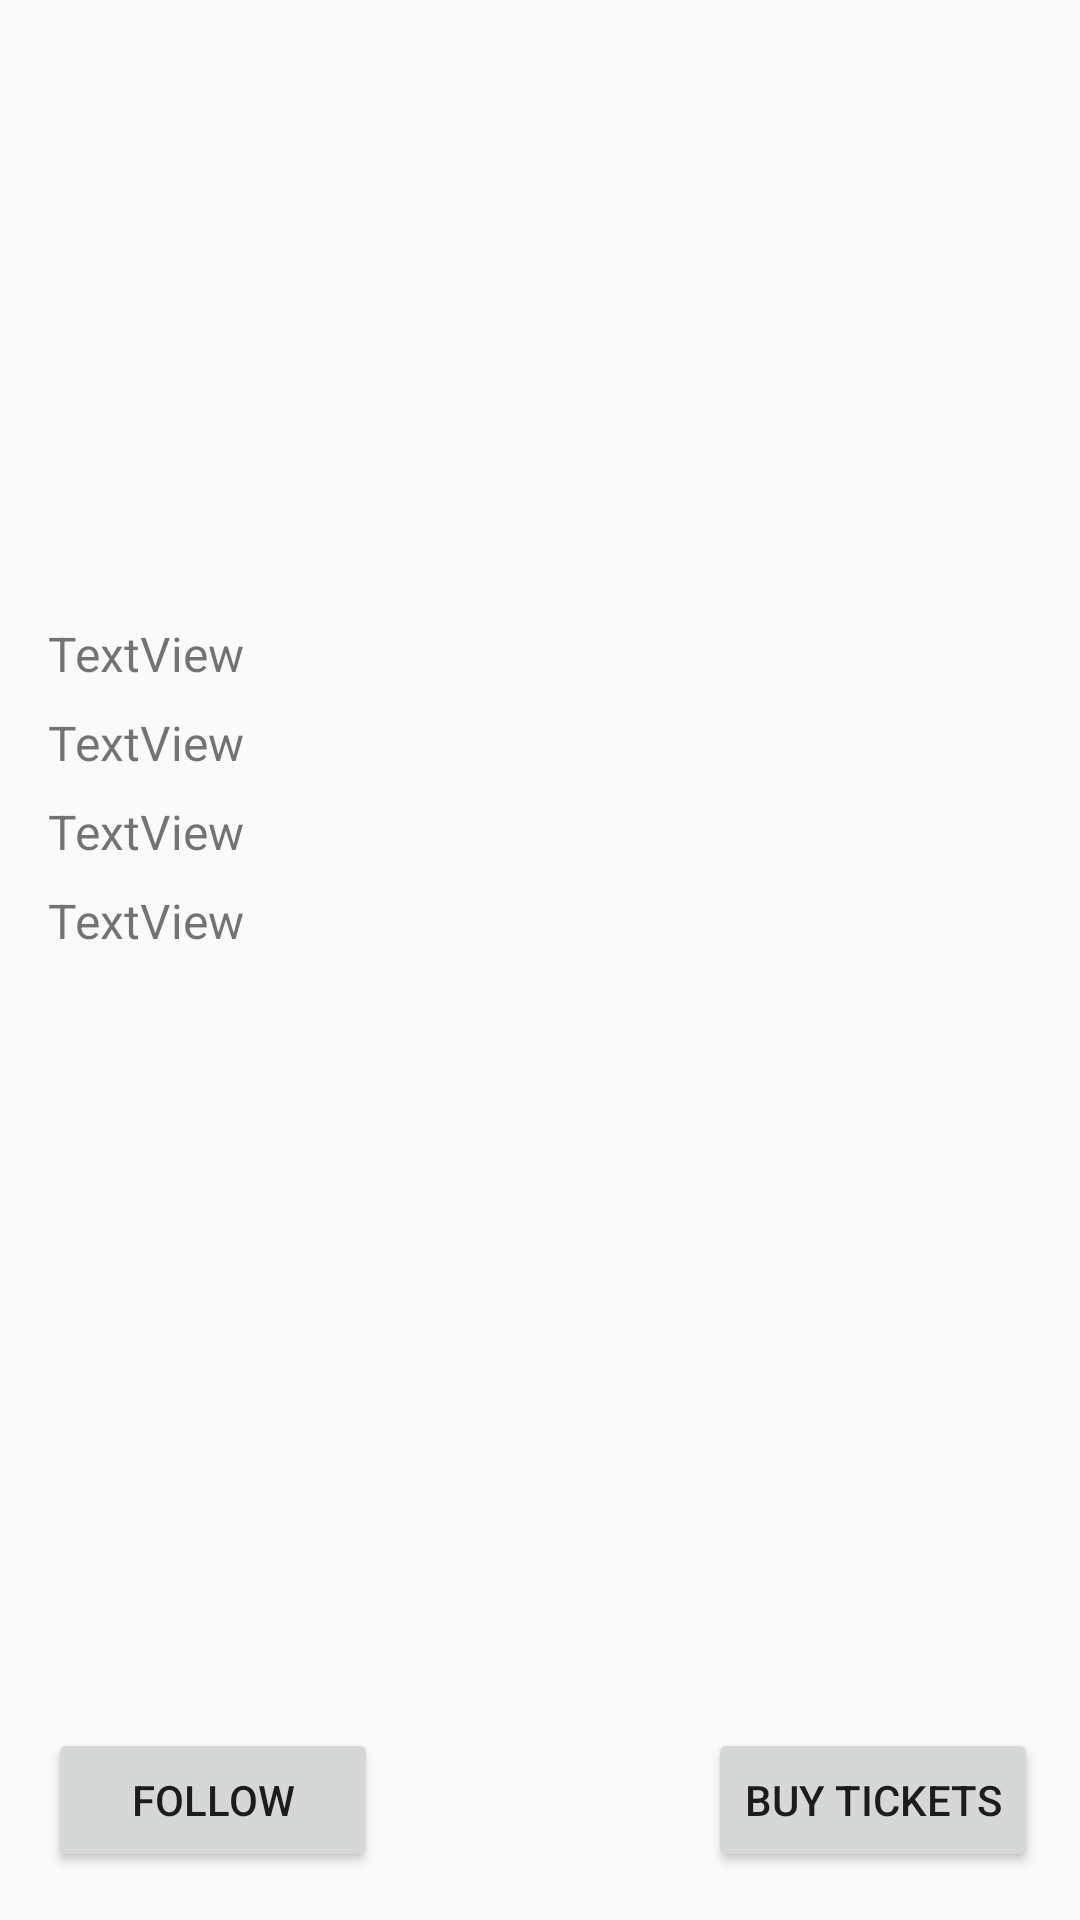

Android layout source for this screen:
<!-- AndroidManifest.xml: application theme AppTheme -->
<!-- res/layout/fragment_event_profile.xml -->
<?xml version="1.0" encoding="utf-8"?>
<android.support.design.widget.CoordinatorLayout
    xmlns:android="http://schemas.android.com/apk/res/android"
    android:layout_width="match_parent"
    android:layout_height="match_parent"
    android:id="@+id/event_coordinator_layout"
    >
    <android.support.constraint.ConstraintLayout xmlns:android="http://schemas.android.com/apk/res/android"
    xmlns:app="http://schemas.android.com/apk/res-auto"
    xmlns:tools="http://schemas.android.com/tools"
    android:layout_width="match_parent"
    android:layout_height="match_parent"
    tools:context=".EventProfileFragment">

    

    <ImageView
        android:id="@+id/venue_images_view"
        android:layout_width="303dp"
        android:layout_height="171dp"
        android:layout_marginStart="8dp"
        android:layout_marginTop="16dp"
        android:layout_marginEnd="8dp"
        android:src="@mipmap/ic_launcher"
        app:layout_constraintEnd_toEndOf="parent"
        app:layout_constraintStart_toStartOf="parent"
        app:layout_constraintTop_toTopOf="parent" />

    <TextView
        android:id="@+id/band_name_view"
        android:layout_width="wrap_content"
        android:layout_height="wrap_content"
        android:layout_marginStart="16dp"
        android:layout_marginTop="20dp"
        android:gravity="left"
        android:text="TextView"
        android:textSize="16sp"
        app:layout_constraintStart_toStartOf="parent"
        app:layout_constraintTop_toBottomOf="@+id/venue_images_view" />

    <TextView
        android:id="@+id/venue_view"
        android:layout_width="wrap_content"
        android:layout_height="wrap_content"
        android:layout_marginStart="16dp"
        android:layout_marginTop="8dp"
        android:gravity="left"
        android:text="TextView"
        android:textSize="16sp"
        app:layout_constraintStart_toStartOf="parent"
        app:layout_constraintTop_toBottomOf="@+id/band_name_view" />

    <TextView
        android:id="@+id/genre_view"
        android:layout_width="wrap_content"
        android:layout_height="wrap_content"
        android:layout_marginStart="16dp"
        android:layout_marginTop="8dp"
        android:gravity="left"
        android:text="TextView"
        android:textSize="16sp"
        app:layout_constraintStart_toStartOf="parent"
        app:layout_constraintTop_toBottomOf="@+id/venue_view" />

    <TextView
        android:id="@+id/price_view"
        android:layout_width="wrap_content"
        android:layout_height="wrap_content"
        android:layout_marginStart="16dp"
        android:layout_marginTop="8dp"
        android:gravity="left"
        android:text="TextView"
        android:textSize="16sp"
        app:layout_constraintStart_toStartOf="parent"
        app:layout_constraintTop_toBottomOf="@+id/genre_view" />

    <Button
        android:id="@+id/buy_tickets_button"
        android:layout_width="110dp"
        android:layout_height="wrap_content"
        android:layout_marginEnd="14dp"
        android:layout_marginBottom="16dp"
        android:text="Buy Tickets"
        app:layout_constraintBottom_toBottomOf="parent"
        app:layout_constraintEnd_toEndOf="parent" />

    <Button
        android:id="@+id/follow_button"
        android:layout_width="110dp"
        android:layout_height="wrap_content"
        android:layout_marginStart="16dp"
        android:layout_marginBottom="16dp"
        android:text="Follow"
        app:layout_constraintBottom_toBottomOf="parent"
        app:layout_constraintStart_toStartOf="parent" />

</android.support.constraint.ConstraintLayout>
</android.support.design.widget.CoordinatorLayout>
<!-- resources referenced by this layout -->
<resources>
  <style name="AppTheme" parent="Theme.AppCompat.Light.DarkActionBar">
          
          <item name="colorPrimary">@color/colorPrimary</item>
          <item name="colorPrimaryDark">@color/colorPrimaryDark</item>
          <item name="colorAccent">@color/colorAccent</item>
      </style>
  <color name="colorPrimary">#d9b310</color>
  <color name="colorPrimaryDark">#d9b310</color>
  <color name="colorAccent">#D81B60</color>
</resources>
